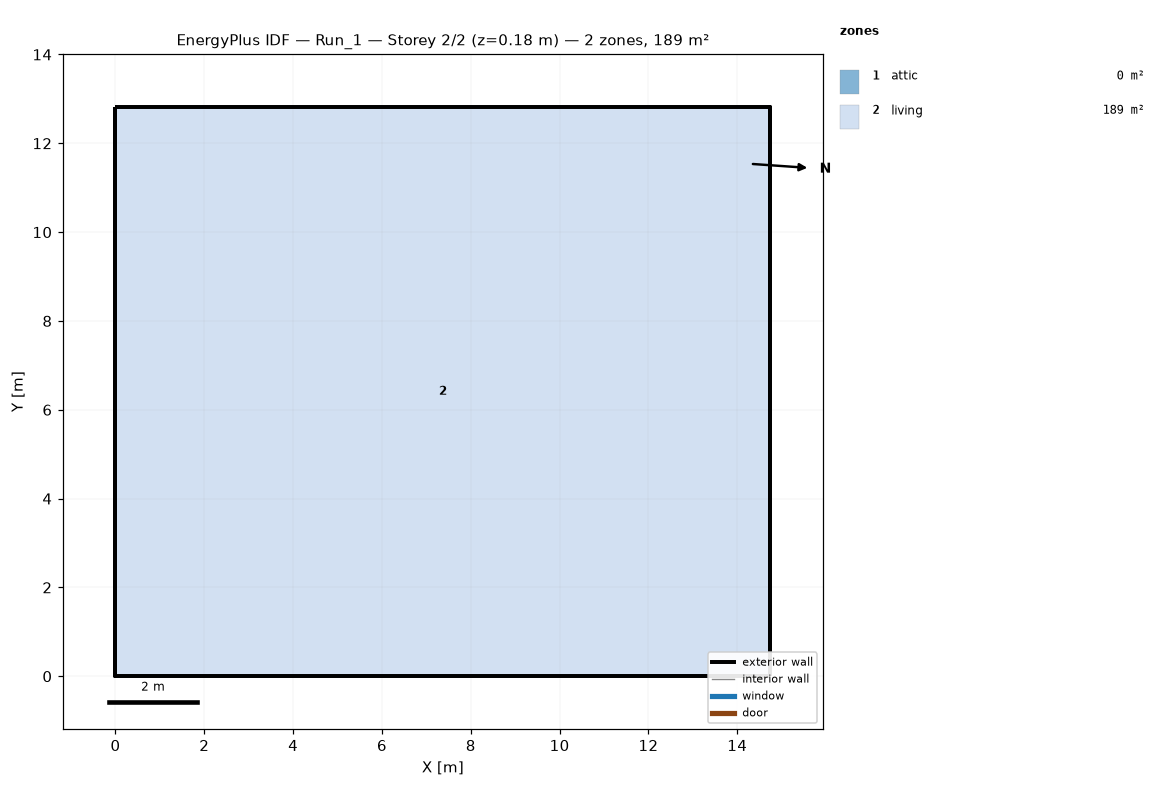
=== STOREY PLAN SPEC (per zone: floor XY polygon, exterior-wall plan segments, windows/doors) ===
zone 1: attic  (0.0 m²)
  exterior wall: (14.74, 0.00) – (14.74, 12.82) – (14.74, 6.41)  [19.2 m]
  exterior wall: (0.00, 12.82) – (0.00, 0.00) – (0.00, 6.41)  [19.2 m]
zone 2: living  (189.1 m²)
  floor: (0.00, 0.00) (0.00, 12.82) (14.74, 12.82) (14.74, 0.00)
  exterior wall: (0.00, 0.00) – (14.74, 0.00)  [14.7 m]
  exterior wall: (14.74, 0.00) – (14.74, 12.82)  [12.8 m]
  exterior wall: (14.74, 12.82) – (0.00, 12.82)  [14.7 m]
  exterior wall: (0.00, 12.82) – (0.00, 0.00)  [12.8 m]

=== DERIVED (storey summary) ===
Building: Run_1
Storey: 2 of 2  (floor level z = 0.18 m)
Storey gross floor area: 189.1 m²
Zones on this storey: 2
  - attic: floor 0.0 m²; exterior wall 38.5 m (17.6 m²); WWR 0.0%
  - living: floor 189.1 m²; exterior wall 55.1 m (134.4 m²); WWR 0.0%
Zone adjacency: (none detected)